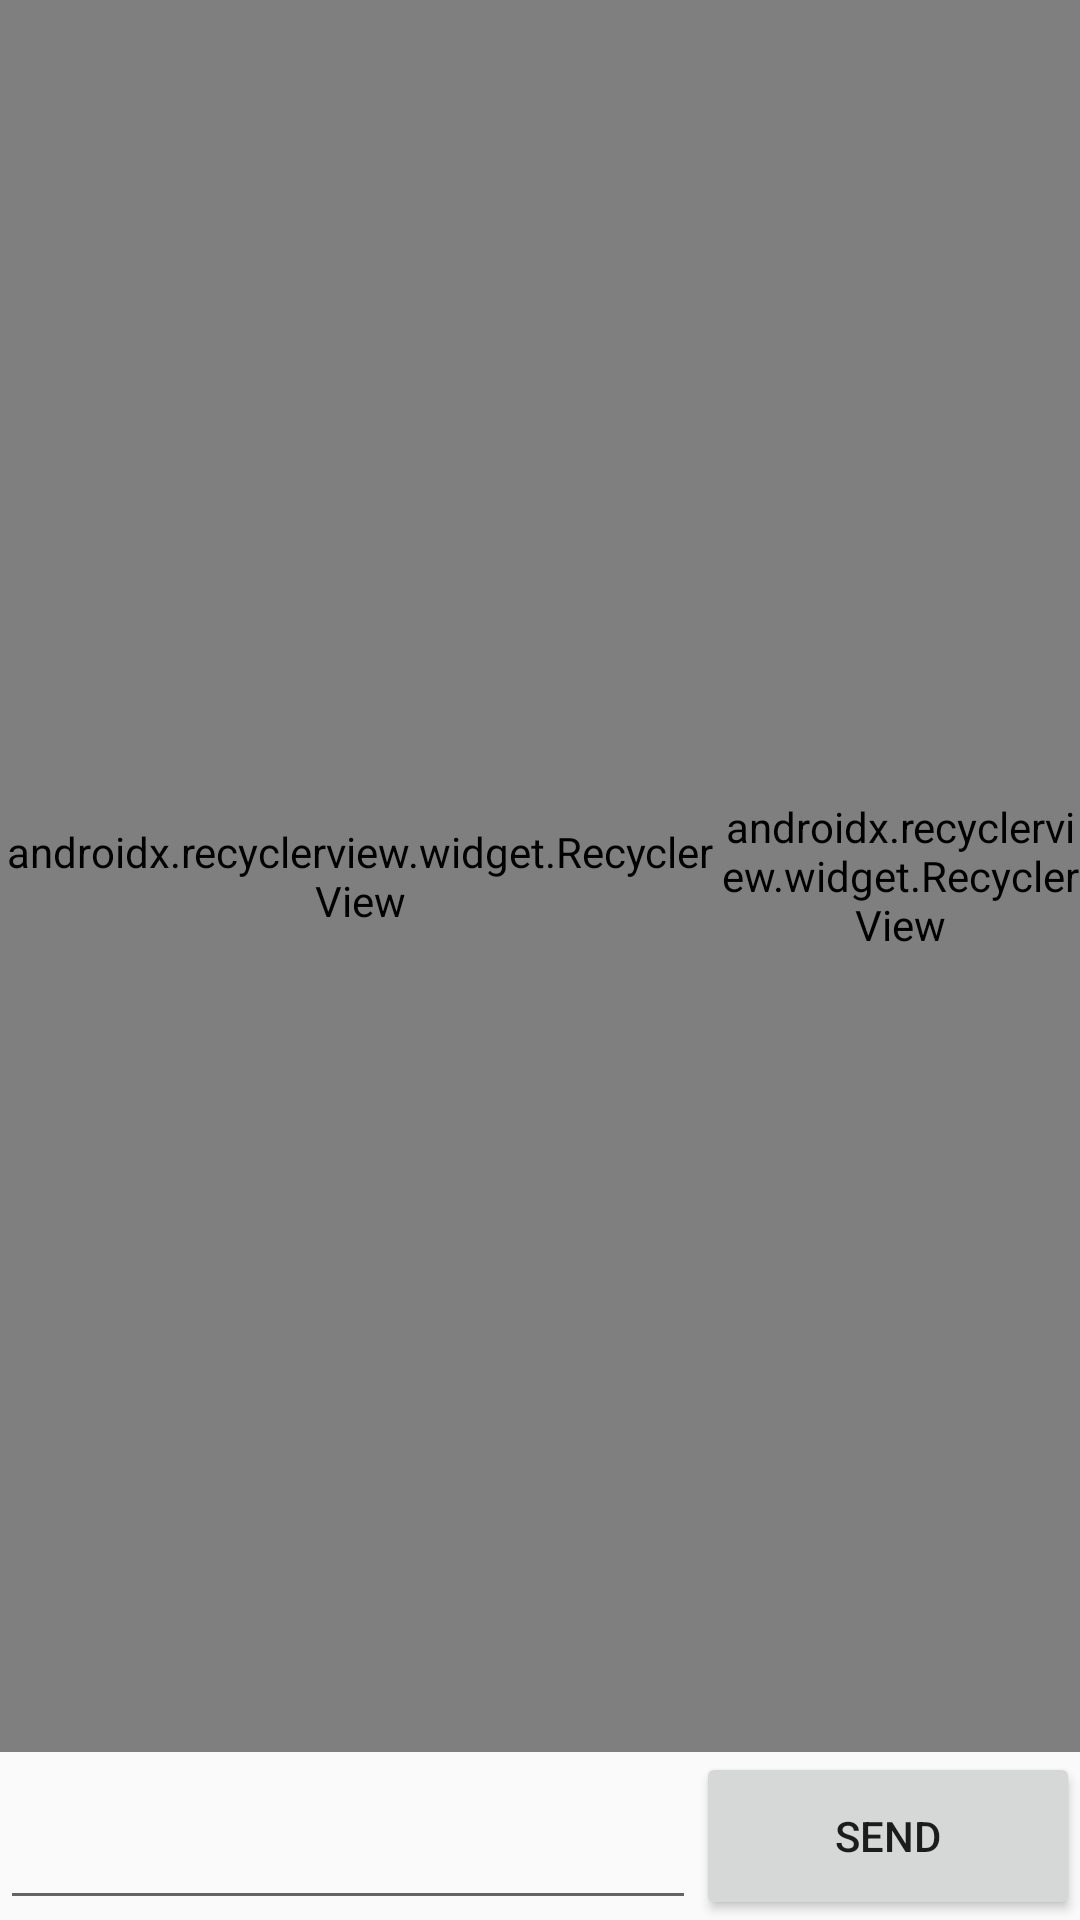

Android layout source for this screen:
<!-- AndroidManifest.xml: application theme AppTheme -->
<!-- res/layout/fragment_chat.xml -->
<?xml version="1.0" encoding="utf-8"?>
<RelativeLayout
    xmlns:android="http://schemas.android.com/apk/res/android"
    android:layout_width="match_parent"
    android:layout_height="match_parent"
    xmlns:tools="http://schemas.android.com/tools"
    xmlns:app="http://schemas.android.com/apk/res-auto"
    >

    <android.support.v7.widget.RecyclerView
        android:id="@+id/recycler"
        android:layout_toLeftOf="@+id/recycler_users"
        android:layout_above="@+id/textInput"
        android:layout_width="match_parent"
        android:layout_height="match_parent"
        app:layoutManager="android.support.v7.widget.LinearLayoutManager"
        tools:listitem="@layout/item_chat"
        />

    <android.support.v7.widget.RecyclerView
        android:id="@+id/recycler_users"
        android:layout_alignParentRight="true"
        android:layout_above="@+id/textInput"
        android:layout_width="120dp"
        android:layout_height="match_parent"
        android:background="#ccc"
        app:layoutManager="android.support.v7.widget.LinearLayoutManager"
        tools:listitem="@layout/item_chat_users"
        />

    <EditText
        android:id="@+id/textInput"
        android:layout_alignParentBottom="true"
        android:layout_toLeftOf="@+id/btnSend"
        android:layout_width="match_parent"
        android:layout_height="56dp"
        />

    <Button
        android:id="@+id/btnSend"
        android:text="Send"
        android:layout_alignParentBottom="true"
        android:layout_alignParentRight="true"
        android:layout_width="128dp"
        android:layout_height="56dp"
        />

</RelativeLayout>
<!-- res/layout/item_chat.xml (included above) -->
<?xml version="1.0" encoding="utf-8"?>
<LinearLayout
    xmlns:android="http://schemas.android.com/apk/res/android"
    android:layout_width="match_parent"
    android:layout_height="56dp"
    xmlns:tools="http://schemas.android.com/tools"
    android:orientation="horizontal"
    >

    <TextView
        android:id="@+id/name"
        android:layout_width="wrap_content"
        android:layout_height="match_parent"
        android:gravity="center_vertical"
        android:layout_marginLeft="16dp"
        android:textStyle="bold"
        tools:text="Name"
        />

    <TextView
        android:id="@+id/msg"
        android:layout_width="wrap_content"
        android:layout_height="match_parent"
        android:gravity="center_vertical"
        android:layout_marginLeft="16dp"
        tools:text="Message"
        />

</LinearLayout>
<!-- res/layout/item_chat_users.xml (included above) -->
<?xml version="1.0" encoding="utf-8"?>
<LinearLayout xmlns:android="http://schemas.android.com/apk/res/android"
              xmlns:tools="http://schemas.android.com/tools"
              android:orientation="vertical"
              android:layout_width="match_parent"
              android:layout_height="48dp"
    >

    <TextView
        android:id="@+id/name"
        android:layout_width="match_parent"
        android:layout_height="match_parent"
        android:gravity="center_vertical"
        android:paddingLeft="16dp"
        tools:text="Vasya"
        style="@style/TextAppearance.AppCompat.Body1"
        />

</LinearLayout>
<!-- resources referenced by this layout -->
<resources>
  <style name="AppTheme" parent="Theme.AppCompat.Light.DarkActionBar">
          
          <item name="colorPrimary">@color/colorPrimary</item>
          <item name="colorPrimaryDark">@color/colorPrimaryDark</item>
          <item name="colorAccent">@color/colorAccent</item>
      </style>
  <!-- not gathered from this repository: default colours our renderer supplied (Android Studio template values) -->
  <color name="colorPrimary">#FF6200EE</color>
  <color name="colorPrimaryDark">#FF3700B3</color>
  <color name="colorAccent">#FF03DAC5</color>
</resources>
